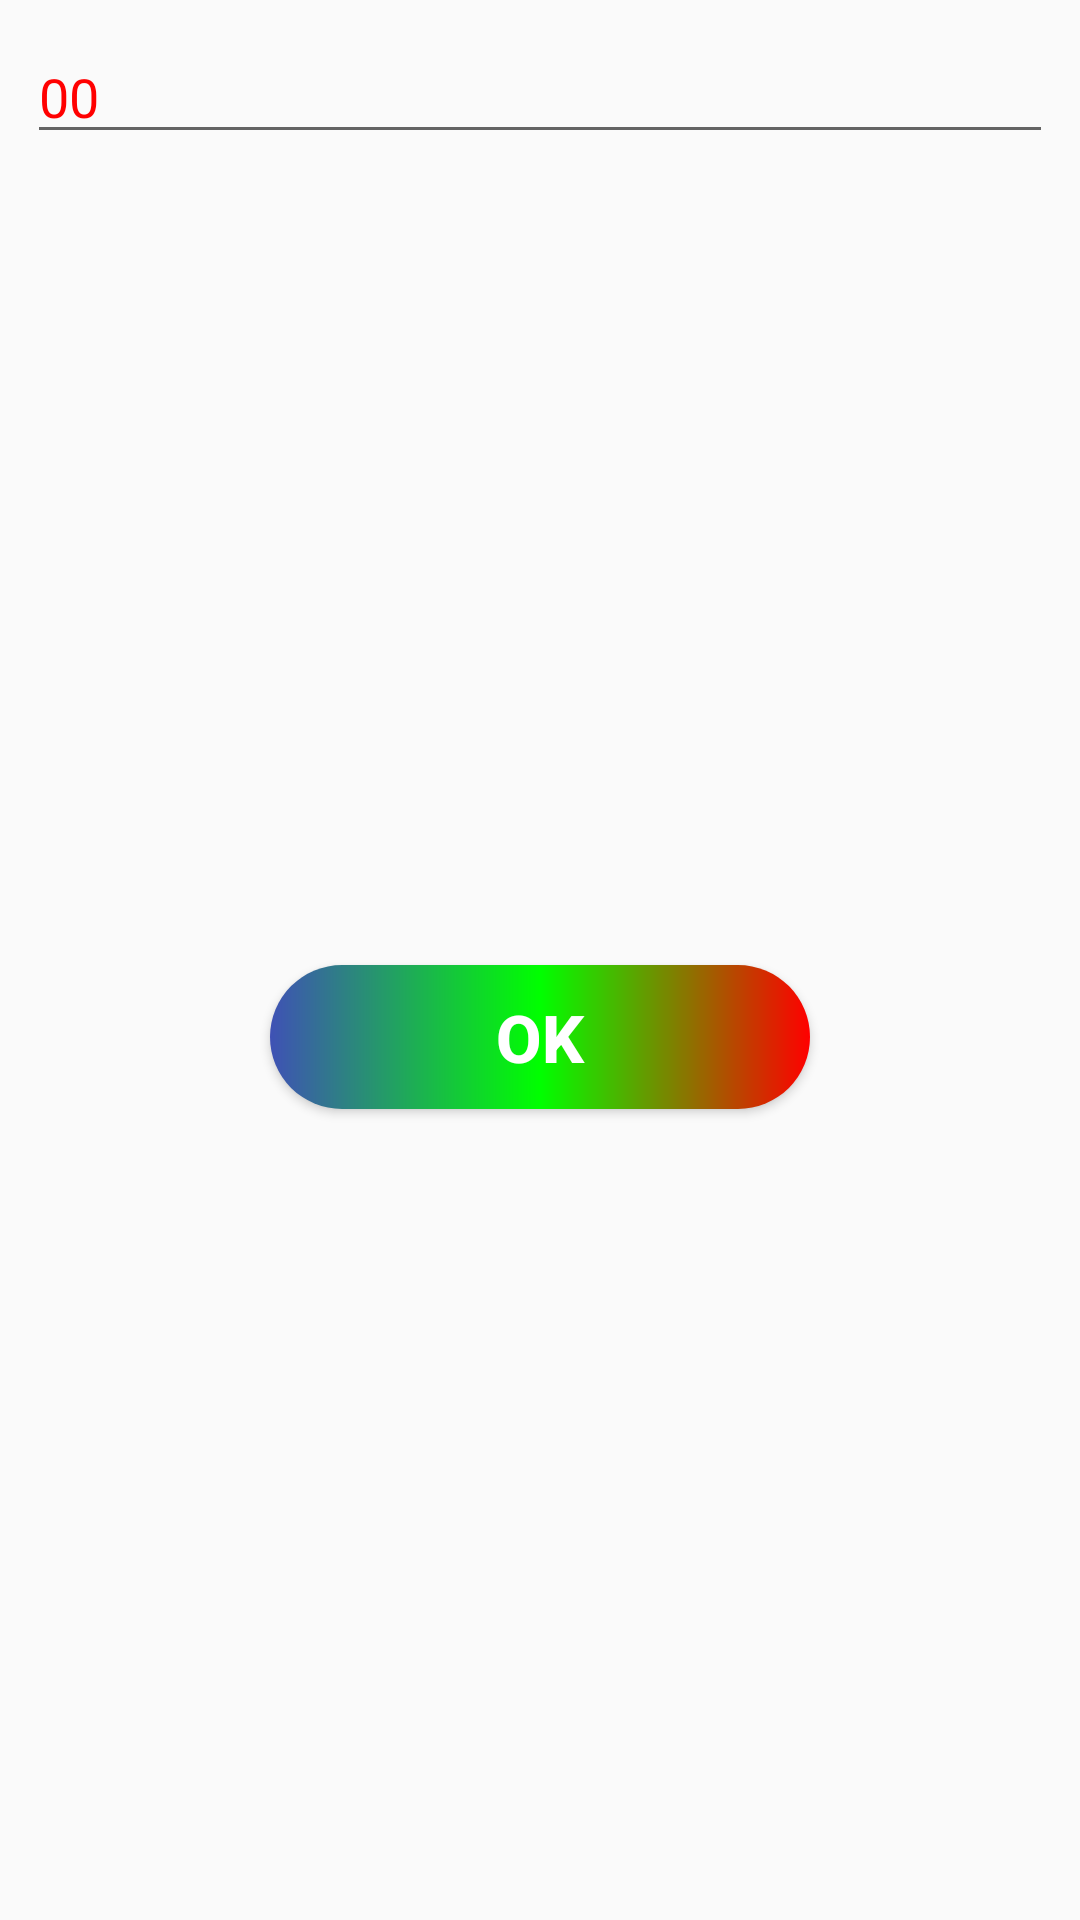

The Android layout XML behind this screen, and the referenced resources:
<!-- AndroidManifest.xml: application theme AppTheme -->
<!-- res/layout/add_dialog.xml -->
<?xml version="1.0" encoding="utf-8"?>
<androidx.constraintlayout.widget.ConstraintLayout xmlns:android="http://schemas.android.com/apk/res/android"
    xmlns:app="http://schemas.android.com/apk/res-auto"
    android:layout_width="match_parent"
    android:layout_height="wrap_content"
    >

    <EditText
        android:id="@+id/etGetTime"
        android:layout_width="342dp"
        android:layout_height="wrap_content"
        android:layout_margin="10dp"
        android:hint="00"
        android:inputType="numberDecimal"
        android:textColor="@color/max_blue"
        android:textColorHint="@color/min_blue"
        app:layout_constraintEnd_toEndOf="parent"
        app:layout_constraintStart_toStartOf="parent"
        app:layout_constraintTop_toTopOf="parent" />

    <androidx.appcompat.widget.AppCompatButton
        android:id="@+id/btnOk"
        android:layout_width="180dp"
        android:layout_height="wrap_content"
        android:layout_margin="10dp"
        android:text="ok"
        android:textColor="@color/white"
        android:background="@drawable/button_bg"
        android:textSize="22sp"
        android:textStyle="bold"
        app:layout_constraintEnd_toEndOf="parent"
        app:layout_constraintStart_toStartOf="parent"
        app:layout_constraintBottom_toBottomOf="parent"
        app:layout_constraintTop_toBottomOf="@id/etGetTime"
        />

</androidx.constraintlayout.widget.ConstraintLayout>
<!-- resources referenced by this layout -->
<resources>
  <color name="max_blue">#3F51B5</color>
  <color name="min_blue">#FF0000</color>
  <color name="white">#fff</color>
  <!-- drawable button_bg (drawable) -->
  <?xml version="1.0" encoding="utf-8"?>
  <shape xmlns:android="http://schemas.android.com/apk/res/android"
      android:shape="rectangle">
      <corners
          android:radius="50dp"
          />
      <gradient
          android:startColor="@color/max_blue"
          android:centerColor="@color/teal_200"
          android:endColor="@color/min_blue"/>
  
  </shape>
  <style name="AppTheme" parent="Theme.AppCompat.Light.DarkActionBar">
          
          <item name="colorPrimary">@color/colorPrimary</item>
          <item name="colorPrimaryDark">@color/colorPrimaryDark</item>
          <item name="colorAccent">@color/colorAccent</item>
  
      </style>
  <color name="teal_200">#00FF00</color>
  <color name="colorPrimary">#FF0000</color>
  <color name="colorPrimaryDark">#303F9F</color>
  <color name="colorAccent">#FF4081</color>
</resources>
